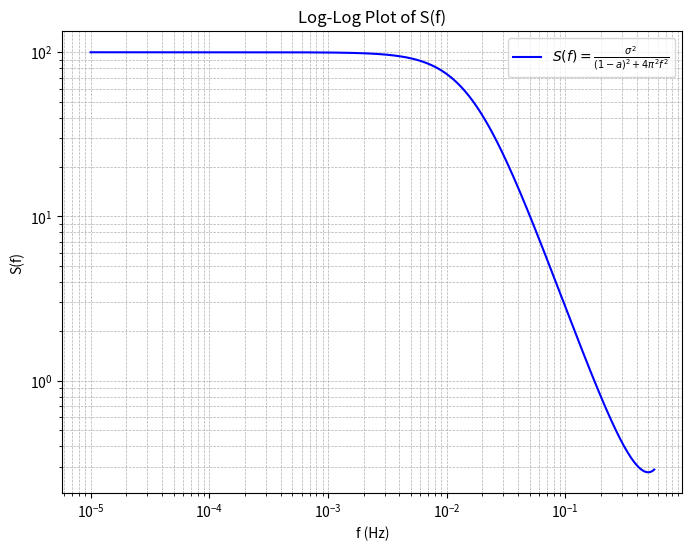

Python code for this plot:
# %%
import matplotlib.pyplot as plt
import numpy as np

# 定数の設定
sig = 1.0  # σ^2
a = 0.9  # a

# 周波数範囲の設定 (両対数プロットのため、対数的に広範囲に設定)
f = np.logspace(-5, -0.25, 500)  # 10e-5 から 10e-0.25 まで500分割したやつを生成

# S(f) の計算
S_f = sig**2 / ((1 - a) ** 2 - 2 * a * (np.cos(2 * np.pi * f) - 1))

# プロット
plt.figure(figsize=(8, 6))
plt.loglog(f, S_f, label=r"$S(f) = \frac{\sigma^2}{(1-a)^2 + 4\pi^2 f^2}$", color="b")
plt.xlabel("f (Hz)")
plt.ylabel("S(f)")
plt.title("Log-Log Plot of S(f)")
plt.legend()
plt.grid(True, which="both", ls="--", lw=0.5)
plt.show()

# %%
